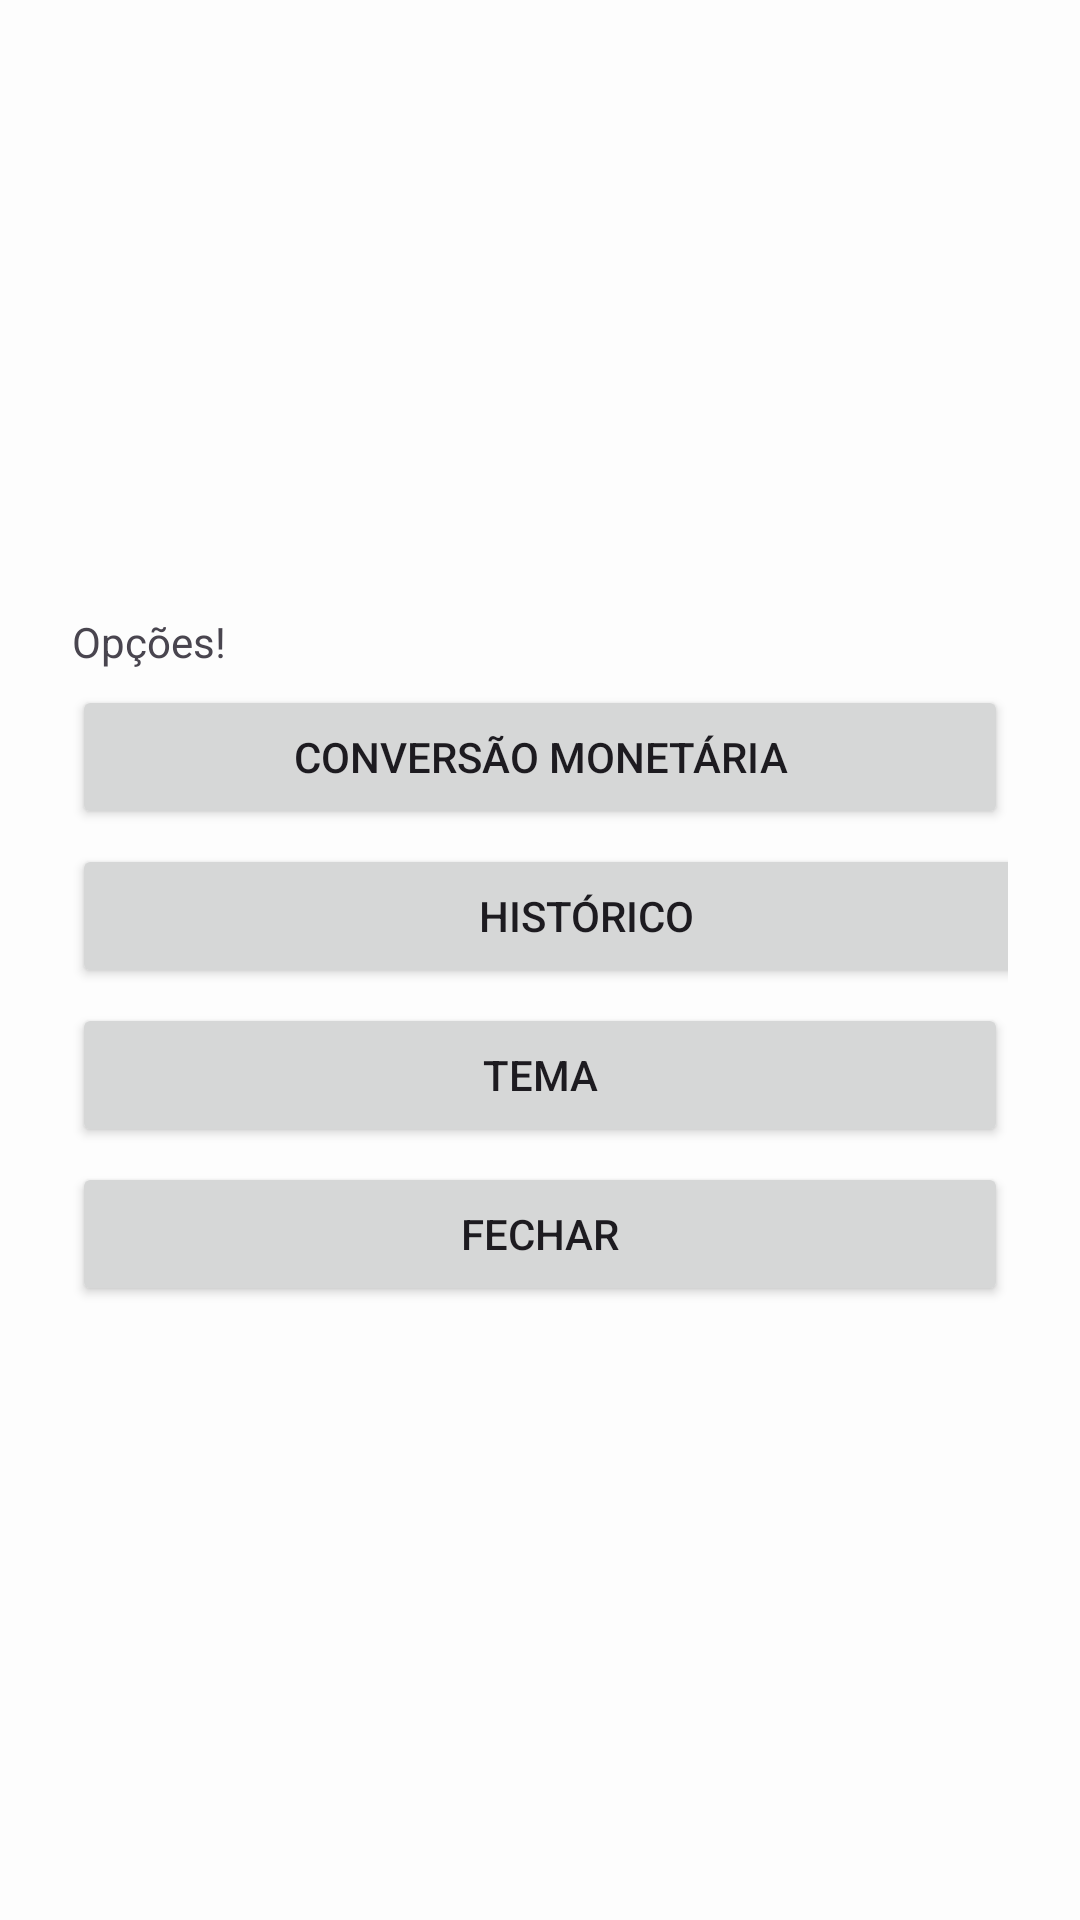

Android layout source for this screen:
<!-- AndroidManifest.xml: application theme Theme.Calculadora -->
<!-- res/layout/modal_custom.xml -->
<?xml version="1.0" encoding="utf-8"?>
<RelativeLayout
    xmlns:android="http://schemas.android.com/apk/res/android"
    xmlns:tools="http://schemas.android.com/tools"
    android:layout_width="match_parent"
    android:layout_height="match_parent"
    android:padding="24dp">

    <LinearLayout
        android:id="@+id/modalLayout"
        android:layout_width="wrap_content"
        android:layout_height="wrap_content"
        android:orientation="vertical"
        android:layout_centerInParent="true">

        <TextView
            android:id="@+id/modalText"
            android:layout_width="wrap_content"
            android:layout_height="wrap_content"
            android:text="Opções!" />

        <Button
            android:id="@+id/converterMoeda"
            android:layout_width="match_parent"
            android:layout_height="wrap_content"
            android:layout_marginTop="5dp"
            android:text="Conversão Monetária" />

        <Button
            android:id="@+id/btnHistorico"
            android:layout_width="343dp"
            android:layout_height="wrap_content"
            android:layout_marginTop="5dp"
            android:text="Histórico" />

        <Button
            android:id="@+id/btnToggleTheme"
            android:layout_width="match_parent"
            android:layout_height="wrap_content"
            android:layout_marginTop="5dp"
            android:text="Tema" />

        <Button
            android:id="@+id/modalButton"
            android:layout_width="match_parent"
            android:layout_height="wrap_content"
            android:layout_marginTop="5dp"
            android:text="Fechar" />
    </LinearLayout>

</RelativeLayout>
<!-- resources referenced by this layout -->
<resources>
  <style name="Theme.Calculadora" parent="Theme.MyCalculator.Light" />
  <style name="Theme.MyCalculator.Light" parent="Base.Theme.Calculadora">
          <item name="colorPrimary">@color/azul</item>
          <item name="colorPrimaryContainer">@color/azul_claro</item>
          <item name="colorOnPrimary">@color/white</item>
          <item name="android:windowBackground">@color/white</item>
          <item name="colorSurface">@color/white</item>
          <item name="colorOnSurface">@color/black</item>
      </style>
  <style name="Base.Theme.Calculadora" parent="Theme.Material3.DayNight.NoActionBar" />
  <color name="azul">#B82D97C8</color>
  <color name="azul_claro">#FF5722</color>
  <color name="white">#FDFDFD</color>
  <color name="black">#FF000000</color>
</resources>
